6-way image classification set "dataset_split.1" from GitHub (thinamawijesekara09/Audiogram-app); label vocabulary: mild, moderate, moderately severe, normal, profound, severe.

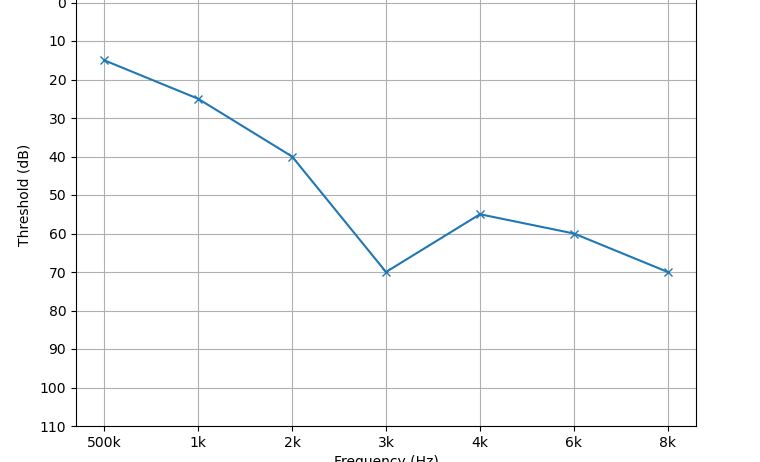
Label: moderate

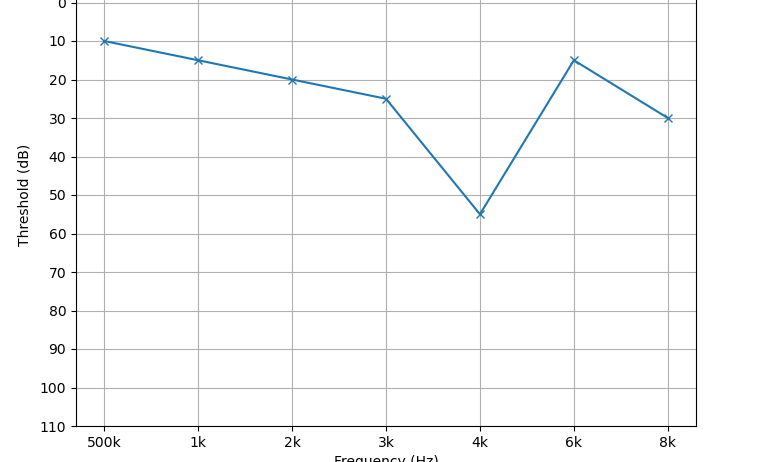
Label: mild

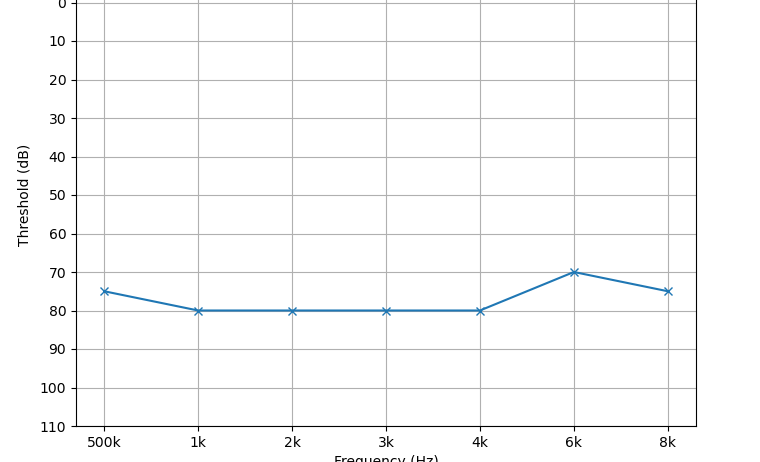
Label: severe

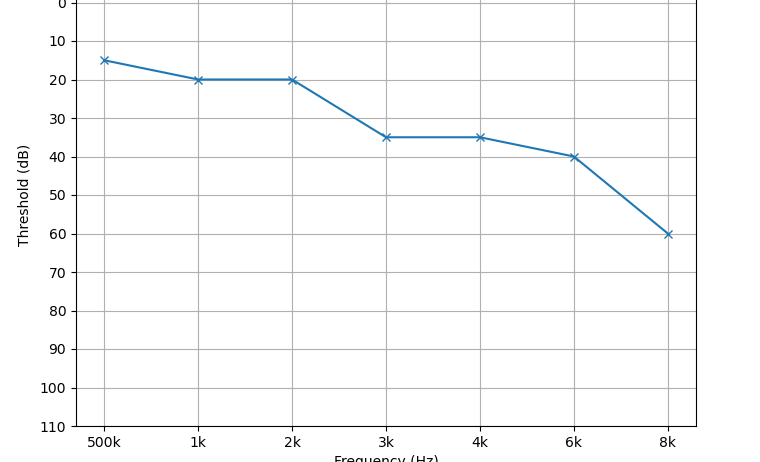
Label: mild

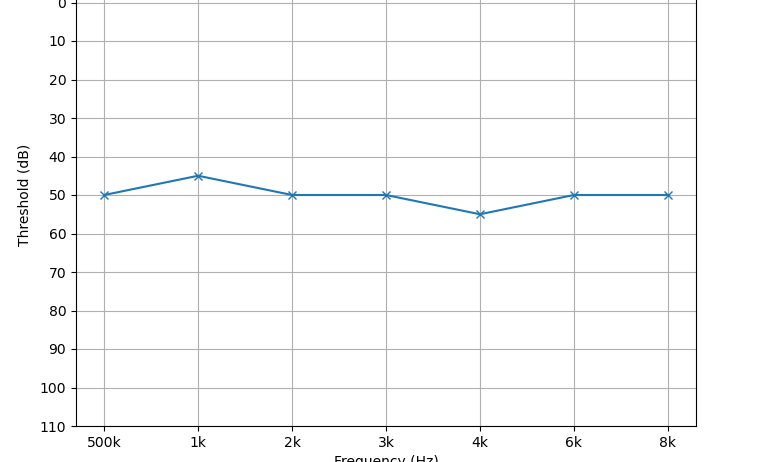
Label: moderate

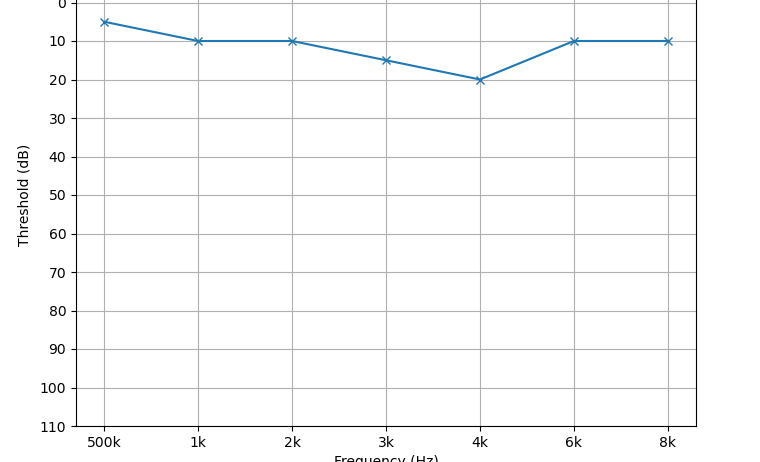
Label: normal
